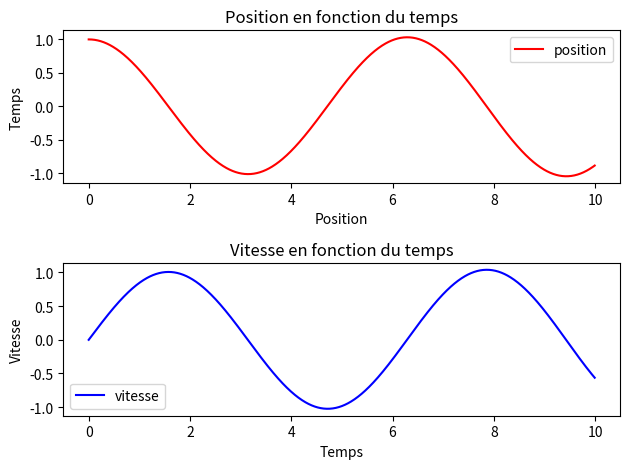

This chart was generated by the following Python code:
#b
import numpy as np
#a

def acceleration(v, x, k, c):
    a = -k*x -c*v
    return a

#b

def euler_step(x_old,v_old,dt,k, c):
    v_new = v_old + acceleration(v_old, x_old, k, c)*dt
    x_new = x_old + v_old*dt
    return x_new, v_new


def euler(k=1,c=0,x0=0,v0=1,dt=.01,t_0=0,t_max=10):
        ts = np.arange(t_0, t_max, dt)
        xs = np.zeros([len(ts)])
        ys = np.ones([len(ts)])
        
        for i in range(len(ts)-1):
            xs[i+1], ys[i+1] = euler_step(xs[i], ys[i], dt=.01, k=1, c=0)
        return ts, xs, ys


import matplotlib.pyplot as plt

ts, ys, xs = euler(k=10,c=0.1,x0=0,v0=1,dt=.01,t_0=0,t_max=10)

fig = plt.figure(1)
plt.subplot(211)
plt.title('Position en fonction du temps')
plt.plot(ts, xs, 'r', label='position')
plt.xlabel('Position')
plt.ylabel('Temps')
plt.legend()

plt.subplot(212)
plt.title('Vitesse en fonction du temps')
plt.plot(ts, ys, 'b', label='vitesse')
plt.xlabel('Temps')
plt.ylabel('Vitesse')
plt.legend()
fig.tight_layout()


plt.show()




